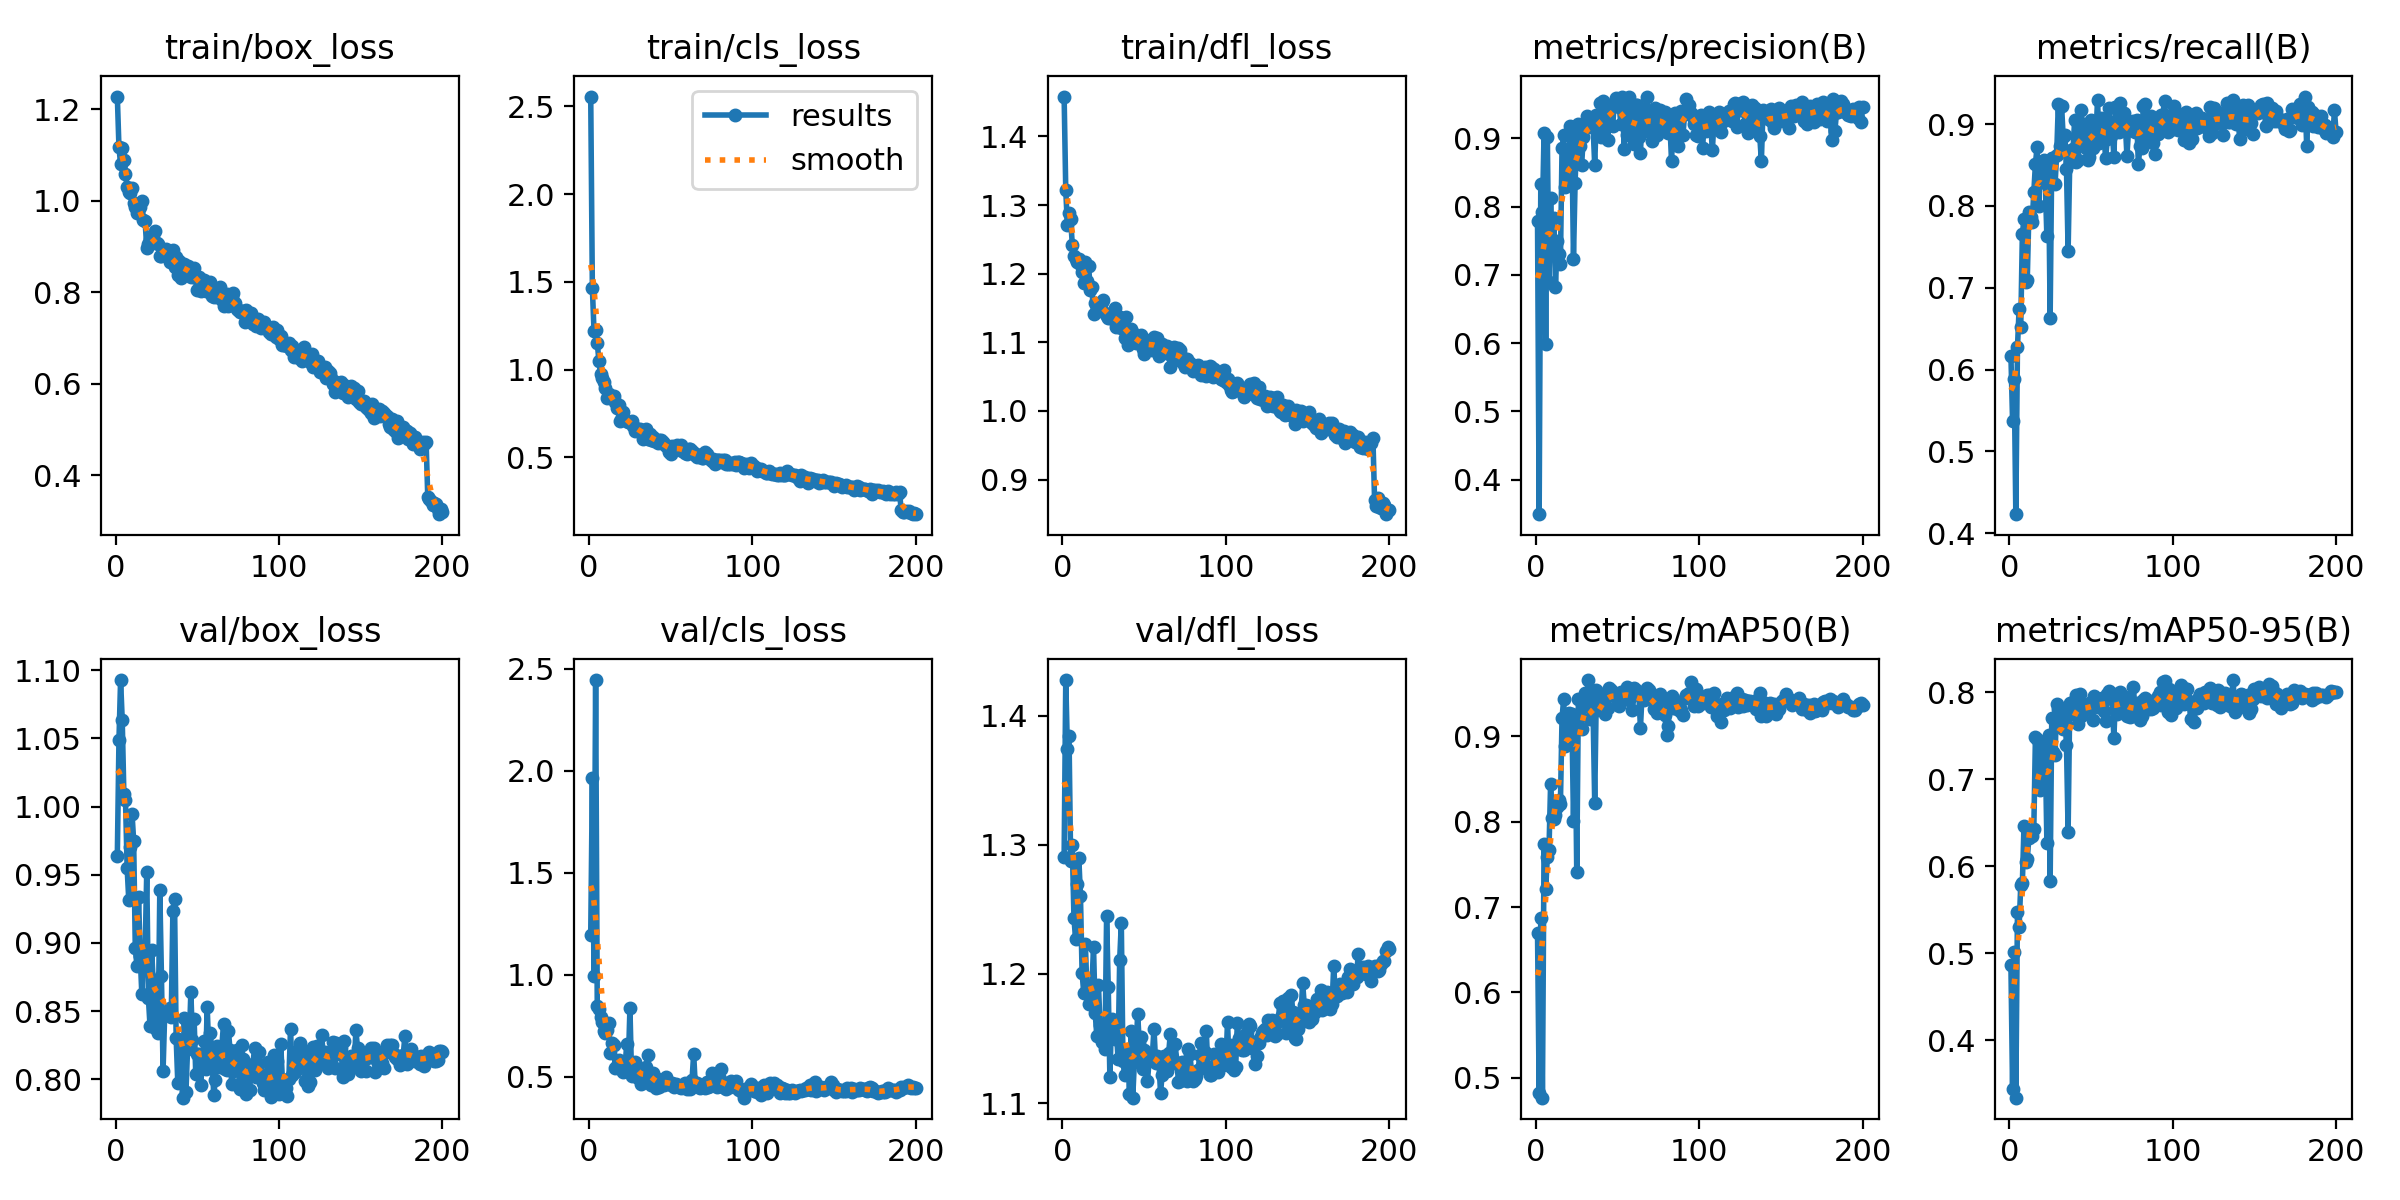

Data behind this chart, as committed beside it:
epoch, time, train/box_loss, train/cls_loss, train/dfl_loss, metrics/precision(B), metrics/recall(B), metrics/mAP50(B), metrics/mAP50-95(B), val/box_loss, val/cls_loss, val/dfl_loss, lr/pg0, lr/pg1, lr/pg2
1, 12.81, 1.228, 2.556, 1.458, 0.779, 0.6166, 0.6698, 0.4861, 0.9641, 1.193, 1.291, 0.0003671, 0.0003671, 0.0003671
2, 25.02, 1.117, 1.466, 1.322, 0.3497, 0.5374, 0.4822, 0.344, 1.049, 1.965, 1.428, 0.0007337, 0.0007337, 0.0007337
3, 37.15, 1.08, 1.222, 1.271, 0.8326, 0.5883, 0.6872, 0.5021, 1.093, 0.9952, 1.374, 0.001097, 0.001097, 0.001097
4, 49.35, 1.115, 1.229, 1.288, 0.7917, 0.4231, 0.4765, 0.3343, 1.064, 2.444, 1.384, 0.001094, 0.001094, 0.001094
5, 61.54, 1.088, 1.152, 1.279, 0.9079, 0.6269, 0.7741, 0.5479, 1.01, 0.8478, 1.287, 0.001089, 0.001089, 0.001089
6, 73.77, 1.06, 1.052, 1.242, 0.5989, 0.674, 0.7207, 0.5298, 1.005, 0.8308, 1.3, 0.001084, 0.001084, 0.001084
7, 86.06, 1.031, 0.9748, 1.226, 0.9012, 0.6515, 0.7589, 0.578, 0.955, 0.7948, 1.244, 0.001078, 0.001078, 0.001078
8, 98.34, 1.018, 0.9536, 1.222, 0.6901, 0.7662, 0.7667, 0.5807, 0.9316, 0.768, 1.227, 0.001073, 0.001073, 0.001073
9, 110.6, 1.016, 0.9319, 1.217, 0.8118, 0.7835, 0.8441, 0.6468, 0.9702, 0.722, 1.269, 0.001067, 0.001067, 0.001067
10, 122.9, 1.027, 0.8947, 1.221, 0.7329, 0.707, 0.8049, 0.6044, 0.9949, 0.7163, 1.29, 0.001061, 0.001061, 0.001061
11, 135.1, 0.9958, 0.8392, 1.214, 0.7829, 0.7096, 0.8035, 0.6085, 0.9749, 0.7316, 1.26, 0.001056, 0.001056, 0.001056
12, 147.4, 0.9857, 0.8639, 1.202, 0.6818, 0.7926, 0.8078, 0.6331, 0.8959, 0.7625, 1.201, 0.001051, 0.001051, 0.001051
13, 159.7, 0.9739, 0.8435, 1.187, 0.7494, 0.7868, 0.8175, 0.6377, 0.8832, 0.6167, 1.185, 0.001045, 0.001045, 0.001045
14, 171.9, 0.9874, 0.8389, 1.217, 0.7298, 0.7807, 0.8258, 0.6353, 0.9336, 0.6658, 1.223, 0.00104, 0.00104, 0.00104
15, 184.2, 0.9856, 0.8499, 1.19, 0.7158, 0.8174, 0.8204, 0.6424, 0.8907, 0.6554, 1.187, 0.001034, 0.001034, 0.001034
16, 196.5, 1, 0.8181, 1.21, 0.8855, 0.8517, 0.9216, 0.7486, 0.8622, 0.5447, 1.177, 0.001029, 0.001029, 0.001029
17, 208.8, 0.9575, 0.7815, 1.177, 0.9044, 0.8716, 0.9438, 0.746, 0.8919, 0.552, 1.183, 0.001023, 0.001023, 0.001023
18, 221.1, 0.9549, 0.7992, 1.181, 0.8291, 0.7996, 0.8891, 0.6998, 0.893, 0.5826, 1.191, 0.001018, 0.001018, 0.001018
19, 233.3, 0.8975, 0.707, 1.141, 0.8727, 0.8489, 0.9021, 0.6879, 0.9518, 0.5744, 1.221, 0.001012, 0.001012, 0.001012
20, 245.6, 0.9064, 0.7286, 1.158, 0.8357, 0.8347, 0.9279, 0.7397, 0.8599, 0.5315, 1.17, 0.001007, 0.001007, 0.001007
21, 257.9, 0.9171, 0.7599, 1.155, 0.9182, 0.8568, 0.9159, 0.7406, 0.8392, 0.5244, 1.152, 0.001001, 0.001001, 0.001001
22, 270.2, 0.9068, 0.7156, 1.147, 0.9013, 0.8283, 0.926, 0.7395, 0.8951, 0.5445, 1.192, 0.0009955, 0.0009955, 0.0009955
23, 282.5, 0.9246, 0.7051, 1.154, 0.7231, 0.763, 0.801, 0.6273, 0.8698, 0.6587, 1.16, 0.00099, 0.00099, 0.00099
24, 294.8, 0.9346, 0.7006, 1.159, 0.8351, 0.8515, 0.9159, 0.7504, 0.8376, 0.5605, 1.147, 0.0009845, 0.0009845, 0.0009845
25, 307.2, 0.9078, 0.7025, 1.161, 0.9032, 0.6634, 0.7413, 0.583, 0.8571, 0.8369, 1.16, 0.000979, 0.000979, 0.000979
26, 319.5, 0.9064, 0.7064, 1.143, 0.9213, 0.8587, 0.944, 0.7704, 0.8339, 0.5048, 1.142, 0.0009735, 0.0009735, 0.0009735
27, 331.8, 0.8784, 0.6794, 1.138, 0.8882, 0.8589, 0.9235, 0.731, 0.9386, 0.5489, 1.245, 0.000968, 0.000968, 0.000968
28, 344.1, 0.8798, 0.6527, 1.136, 0.8607, 0.8263, 0.9093, 0.7276, 0.8757, 0.5726, 1.19, 0.0009625, 0.0009625, 0.0009625
29, 356.4, 0.8897, 0.6602, 1.135, 0.9016, 0.8624, 0.9451, 0.7863, 0.8063, 0.5128, 1.12, 0.000957, 0.000957, 0.000957
30, 368.7, 0.8826, 0.6595, 1.136, 0.9175, 0.9242, 0.9512, 0.7807, 0.8484, 0.4935, 1.165, 0.0009515, 0.0009515, 0.0009515
31, 381, 0.8939, 0.6611, 1.138, 0.9318, 0.873, 0.936, 0.7626, 0.8479, 0.5267, 1.154, 0.000946, 0.000946, 0.000946
32, 393.3, 0.8896, 0.6589, 1.15, 0.9169, 0.9227, 0.9662, 0.7771, 0.8493, 0.4671, 1.15, 0.0009405, 0.0009405, 0.0009405
33, 405.6, 0.8664, 0.6057, 1.122, 0.9296, 0.8837, 0.9202, 0.7577, 0.8519, 0.5033, 1.156, 0.000935, 0.000935, 0.000935
34, 417.9, 0.8791, 0.639, 1.134, 0.9263, 0.8866, 0.9497, 0.7724, 0.8456, 0.4805, 1.134, 0.0009295, 0.0009295, 0.0009295
35, 430.2, 0.8918, 0.6615, 1.137, 0.9177, 0.8454, 0.9286, 0.7393, 0.9237, 0.5457, 1.211, 0.000924, 0.000924, 0.000924
36, 442.5, 0.8555, 0.6076, 1.121, 0.8604, 0.7445, 0.8225, 0.6393, 0.9319, 0.6065, 1.239, 0.0009185, 0.0009185, 0.0009185
37, 454.8, 0.8767, 0.6313, 1.131, 0.9338, 0.8539, 0.9542, 0.7871, 0.8304, 0.4898, 1.133, 0.000913, 0.000913, 0.000913
38, 467.2, 0.8378, 0.5971, 1.106, 0.9084, 0.8683, 0.9398, 0.7778, 0.7974, 0.459, 1.121, 0.0009075, 0.0009075, 0.0009075
39, 479.5, 0.8676, 0.6176, 1.137, 0.9521, 0.8696, 0.9327, 0.7751, 0.8284, 0.5196, 1.141, 0.000902, 0.000902, 0.000902
40, 491.8, 0.8308, 0.5913, 1.096, 0.9019, 0.9047, 0.9485, 0.7906, 0.8201, 0.4654, 1.139, 0.0008965, 0.0008965, 0.0008965
41, 504.1, 0.859, 0.5985, 1.109, 0.9547, 0.8531, 0.9496, 0.7963, 0.7864, 0.4446, 1.107, 0.000891, 0.000891, 0.000891
42, 516.5, 0.8617, 0.5847, 1.119, 0.926, 0.8567, 0.9269, 0.7639, 0.8446, 0.4894, 1.156, 0.0008855, 0.0008855, 0.0008855
43, 528.8, 0.8463, 0.5974, 1.113, 0.9346, 0.8775, 0.949, 0.7975, 0.7907, 0.4504, 1.104, 0.00088, 0.00088, 0.00088
44, 541.2, 0.8585, 0.5973, 1.105, 0.897, 0.9175, 0.9333, 0.7722, 0.8222, 0.4845, 1.132, 0.0008745, 0.0008745, 0.0008745
45, 553.6, 0.8506, 0.5868, 1.099, 0.9431, 0.8887, 0.9564, 0.7788, 0.8271, 0.4674, 1.14, 0.000869, 0.000869, 0.000869
46, 565.9, 0.8344, 0.5738, 1.101, 0.949, 0.8996, 0.9549, 0.7796, 0.8637, 0.461, 1.169, 0.0008635, 0.0008635, 0.0008635
47, 578.2, 0.8367, 0.5625, 1.106, 0.9182, 0.8708, 0.9509, 0.7847, 0.8288, 0.4985, 1.147, 0.000858, 0.000858, 0.000858
48, 590.5, 0.8531, 0.5643, 1.11, 0.9517, 0.8562, 0.9475, 0.7816, 0.8445, 0.4738, 1.151, 0.0008525, 0.0008525, 0.0008525
49, 602.8, 0.8309, 0.5309, 1.091, 0.9589, 0.8603, 0.9466, 0.7844, 0.8035, 0.4694, 1.126, 0.000847, 0.000847, 0.000847
50, 615.1, 0.8055, 0.5168, 1.083, 0.9552, 0.9054, 0.9441, 0.7885, 0.8183, 0.4608, 1.141, 0.0008415, 0.0008415, 0.0008415
51, 627.4, 0.8342, 0.5663, 1.104, 0.9464, 0.8714, 0.9355, 0.7677, 0.8182, 0.4706, 1.132, 0.000836, 0.000836, 0.000836
52, 639.7, 0.803, 0.5427, 1.097, 0.9209, 0.8949, 0.9523, 0.7958, 0.7961, 0.4509, 1.117, 0.0008305, 0.0008305, 0.0008305
53, 652, 0.8175, 0.5491, 1.095, 0.9604, 0.8825, 0.9498, 0.7838, 0.8104, 0.4672, 1.132, 0.000825, 0.000825, 0.000825
54, 664.4, 0.8259, 0.5699, 1.101, 0.8841, 0.9299, 0.9516, 0.783, 0.8279, 0.4594, 1.133, 0.0008195, 0.0008195, 0.0008195
55, 676.7, 0.8038, 0.5584, 1.088, 0.9426, 0.8766, 0.9496, 0.7914, 0.8077, 0.4504, 1.137, 0.000814, 0.000814, 0.000814
56, 689, 0.818, 0.5718, 1.107, 0.904, 0.9077, 0.9586, 0.7849, 0.853, 0.4437, 1.158, 0.0008085, 0.0008085, 0.0008085
57, 701.3, 0.8042, 0.5341, 1.094, 0.9609, 0.8984, 0.9433, 0.793, 0.8202, 0.4489, 1.131, 0.000803, 0.000803, 0.000803
58, 713.6, 0.8223, 0.5371, 1.106, 0.9092, 0.8821, 0.9478, 0.7784, 0.8337, 0.4585, 1.137, 0.0007975, 0.0007975, 0.0007975
59, 725.9, 0.7914, 0.5236, 1.081, 0.9254, 0.8592, 0.9314, 0.7669, 0.8152, 0.4694, 1.133, 0.000792, 0.000792, 0.000792
60, 738.2, 0.7899, 0.522, 1.085, 0.8911, 0.8823, 0.9563, 0.7975, 0.788, 0.439, 1.108, 0.0007865, 0.0007865, 0.0007865
... 140 more rows
